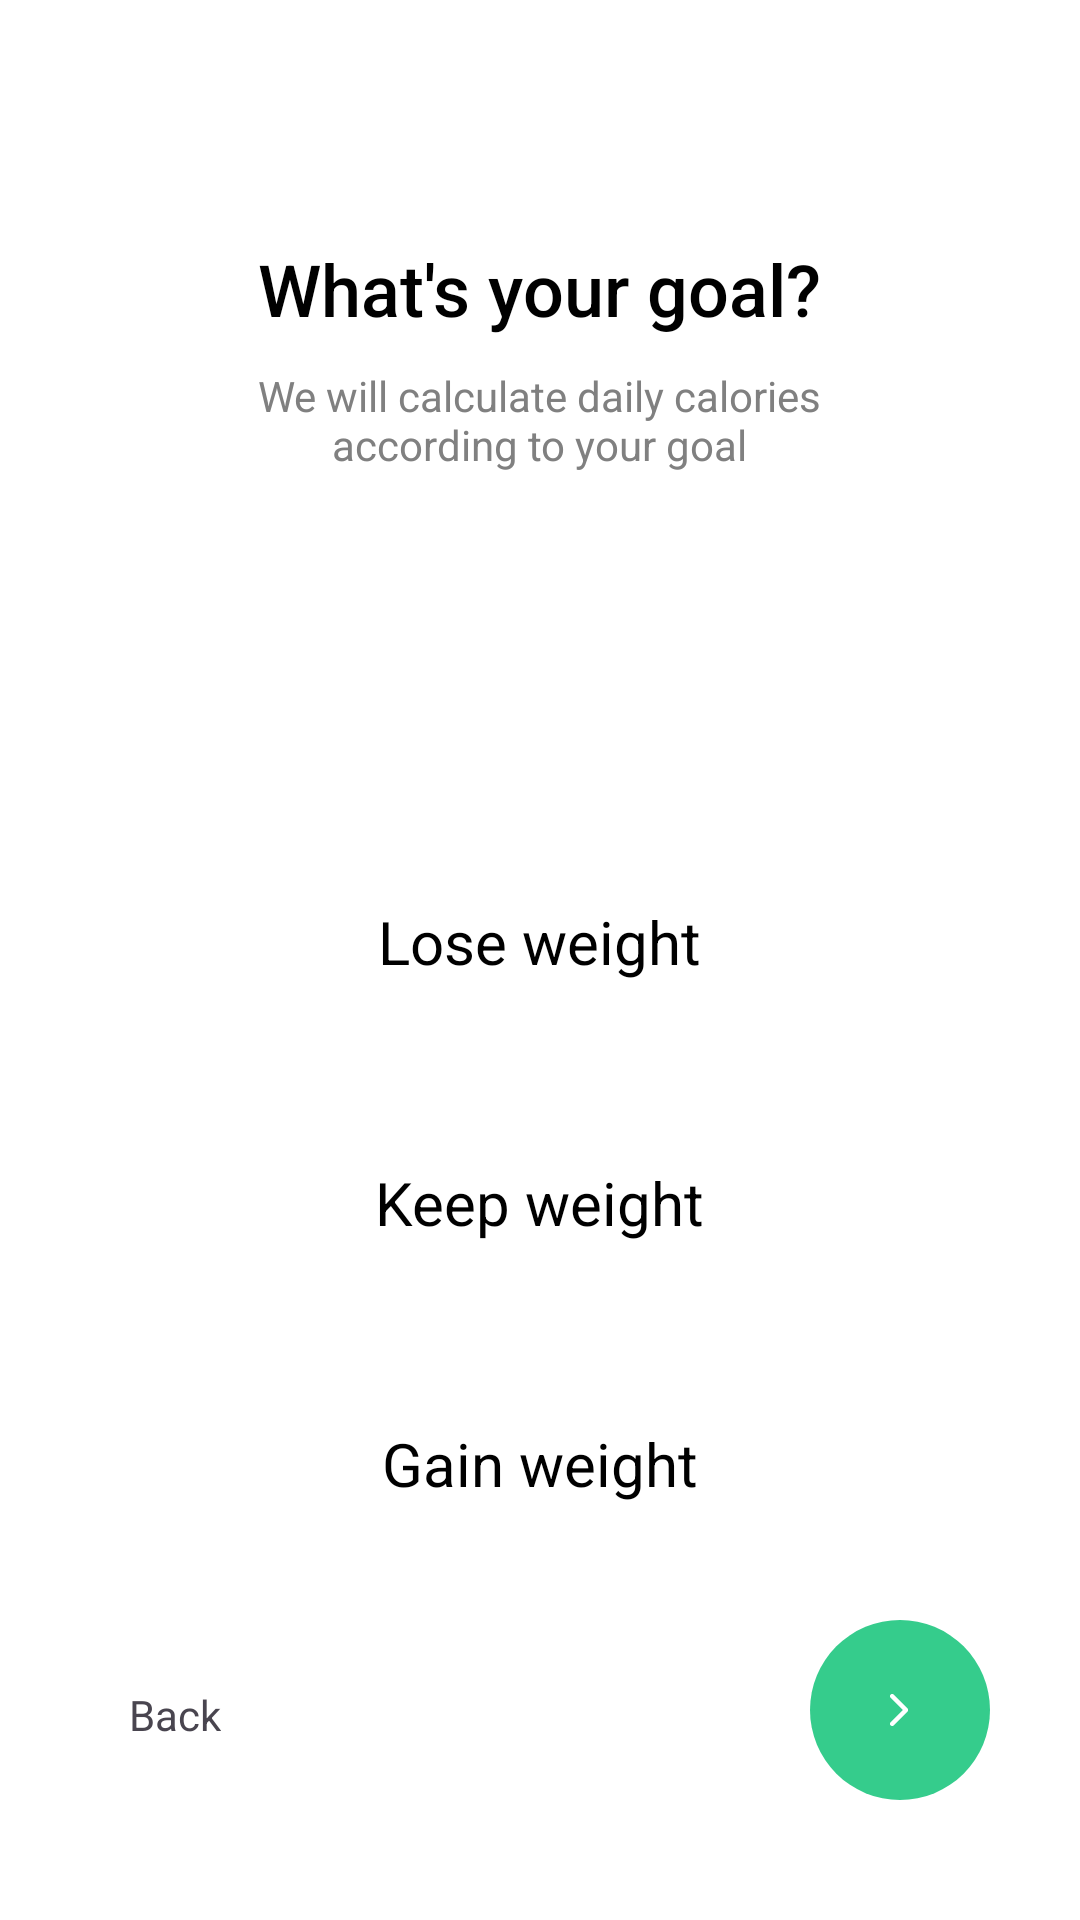

Layout XML and referenced resources for this Android screen:
<!-- AndroidManifest.xml: application theme Theme.Dailybite -->
<!-- res/layout/activity_weight.xml -->
<RelativeLayout
    xmlns:android="http://schemas.android.com/apk/res/android"
    android:layout_width="match_parent"
    android:layout_height="match_parent"
    android:background="#FFFFFF">

    
    <TextView
        android:id="@+id/goal_question"
        android:layout_width="wrap_content"
        android:layout_height="wrap_content"
        android:layout_marginTop="80dp"
        android:layout_centerHorizontal="true"
        android:text="What's your goal?"
        android:textSize="24sp"
        android:textColor="#000000"
        android:fontFamily="sans-serif-medium"/>

    
    <TextView
        android:id="@+id/goal_subtext"
        android:layout_width="191dp"
        android:layout_height="43dp"
        android:layout_below="@id/goal_question"
        android:layout_centerHorizontal="true"
        android:layout_marginTop="10dp"
        android:fontFamily="sans-serif"
        android:text="We will calculate daily calories according to your goal"
        android:textAlignment="center"
        android:textColor="#808080"
        android:textSize="14sp" />

    
    <TextView
        android:id="@+id/lose_weight"
        android:layout_width="wrap_content"
        android:layout_height="wrap_content"
        android:layout_below="@id/goal_subtext"
        android:layout_marginTop="120dp"
        android:layout_centerHorizontal="true"
        android:text="Lose weight"
        android:paddingHorizontal="100dp"
        android:paddingVertical="15dp"
        android:textSize="20sp"
        android:textColor="#000000"
        android:fontFamily="sans-serif"/>

    
    <TextView
        android:id="@+id/keep_weight"
        android:layout_width="wrap_content"
        android:layout_height="wrap_content"
        android:layout_below="@id/lose_weight"
        android:layout_marginTop="30dp"
        android:layout_centerHorizontal="true"
        android:text="Keep weight"
        android:paddingHorizontal="100dp"
        android:paddingVertical="15dp"
        android:textSize="20sp"
        android:textColor="#000000"
        android:fontFamily="sans-serif"/>

    
    <TextView
        android:id="@+id/gain_weight"
        android:layout_width="wrap_content"
        android:layout_height="wrap_content"
        android:layout_below="@id/keep_weight"
        android:layout_centerHorizontal="true"
        android:layout_marginTop="30dp"
        android:fontFamily="sans-serif"
        android:paddingHorizontal="100dp"
        android:paddingVertical="15dp"
        android:text="Gain weight"
        android:textColor="#000000"
        android:textSize="20sp" />

    
    <ImageButton
        android:id="@+id/proceed_button"
        android:layout_width="60dp"
        android:layout_height="60dp"
        android:layout_alignParentBottom="true"
        android:layout_marginBottom="40dp"
        android:layout_alignParentEnd="true"
        android:layout_marginEnd="30dp"
        android:background="@drawable/ellipse"
        android:src="@drawable/next_arrow"
        android:elevation="6dp"/>

    <TextView
        android:id="@+id/textView"
        android:textColor="@color/grey"
        android:layout_width="wrap_content"
        android:layout_height="wrap_content"
        android:layout_alignParentStart="true"
        android:layout_alignParentBottom="true"
        android:layout_marginStart="38dp"
        android:layout_marginBottom="54dp"
        android:padding="5dp"
        android:text="Back" />

</RelativeLayout>
<!-- resources referenced by this layout -->
<resources>
  <!-- drawable ellipse (drawable) -->
  <vector xmlns:android="http://schemas.android.com/apk/res/android"
      android:width="50dp"
      android:height="50dp"
      android:viewportWidth="50"
      android:viewportHeight="50">
    <path
        android:pathData="M25,25m-25,0a25,25 0,1 1,50 0a25,25 0,1 1,-50 0"
        android:fillColor="#35CC8C"/>
  </vector>
  <!-- drawable next_arrow (drawable) -->
  <vector xmlns:android="http://schemas.android.com/apk/res/android"
      android:width="24dp"
      android:height="24dp"
      android:viewportWidth="24"
      android:viewportHeight="24">
    <path
        android:pathData="M12.946,12L8.873,7.927C8.735,7.788 8.664,7.614 8.661,7.405C8.657,7.195 8.728,7.018 8.873,6.873C9.018,6.728 9.194,6.656 9.4,6.656C9.606,6.656 9.782,6.728 9.927,6.873L14.421,11.367C14.515,11.461 14.581,11.56 14.619,11.663C14.658,11.767 14.677,11.88 14.677,12C14.677,12.12 14.658,12.233 14.619,12.337C14.581,12.44 14.515,12.539 14.421,12.633L9.927,17.127C9.788,17.265 9.614,17.336 9.405,17.339C9.195,17.343 9.018,17.272 8.873,17.127C8.728,16.982 8.656,16.806 8.656,16.6C8.656,16.394 8.728,16.218 8.873,16.073L12.946,12Z"
        android:fillColor="#ffffff"/>
  </vector>
  <style name="Theme.Dailybite" parent="Base.Theme.Dailybite" />
  <style name="Base.Theme.Dailybite" parent="Theme.Material3.DayNight.NoActionBar">
          
          
      </style>
</resources>
